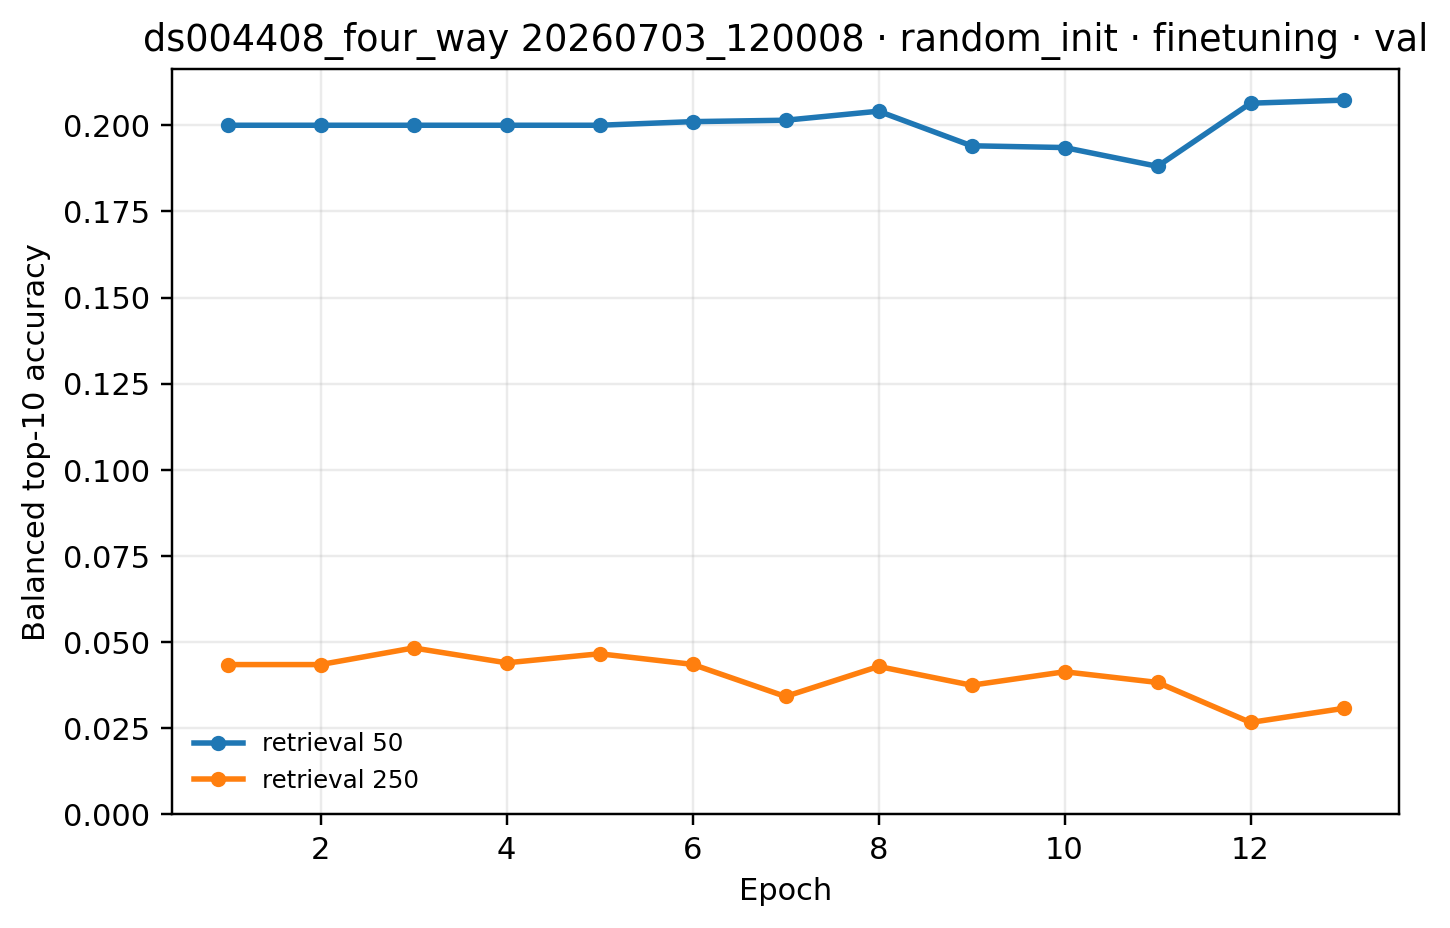

Values plotted in this chart, from the file beside it:
epoch, 250, 50
1, 0.04348, 0.2
2, 0.04348, 0.2
3, 0.04831, 0.2
4, 0.04399, 0.2
5, 0.04661, 0.2
6, 0.04354, 0.2011
7, 0.03422, 0.2015
8, 0.04293, 0.2041
9, 0.03748, 0.194
10, 0.0414, 0.1935
11, 0.03829, 0.1881
12, 0.02668, 0.2064
13, 0.03077, 0.2073
